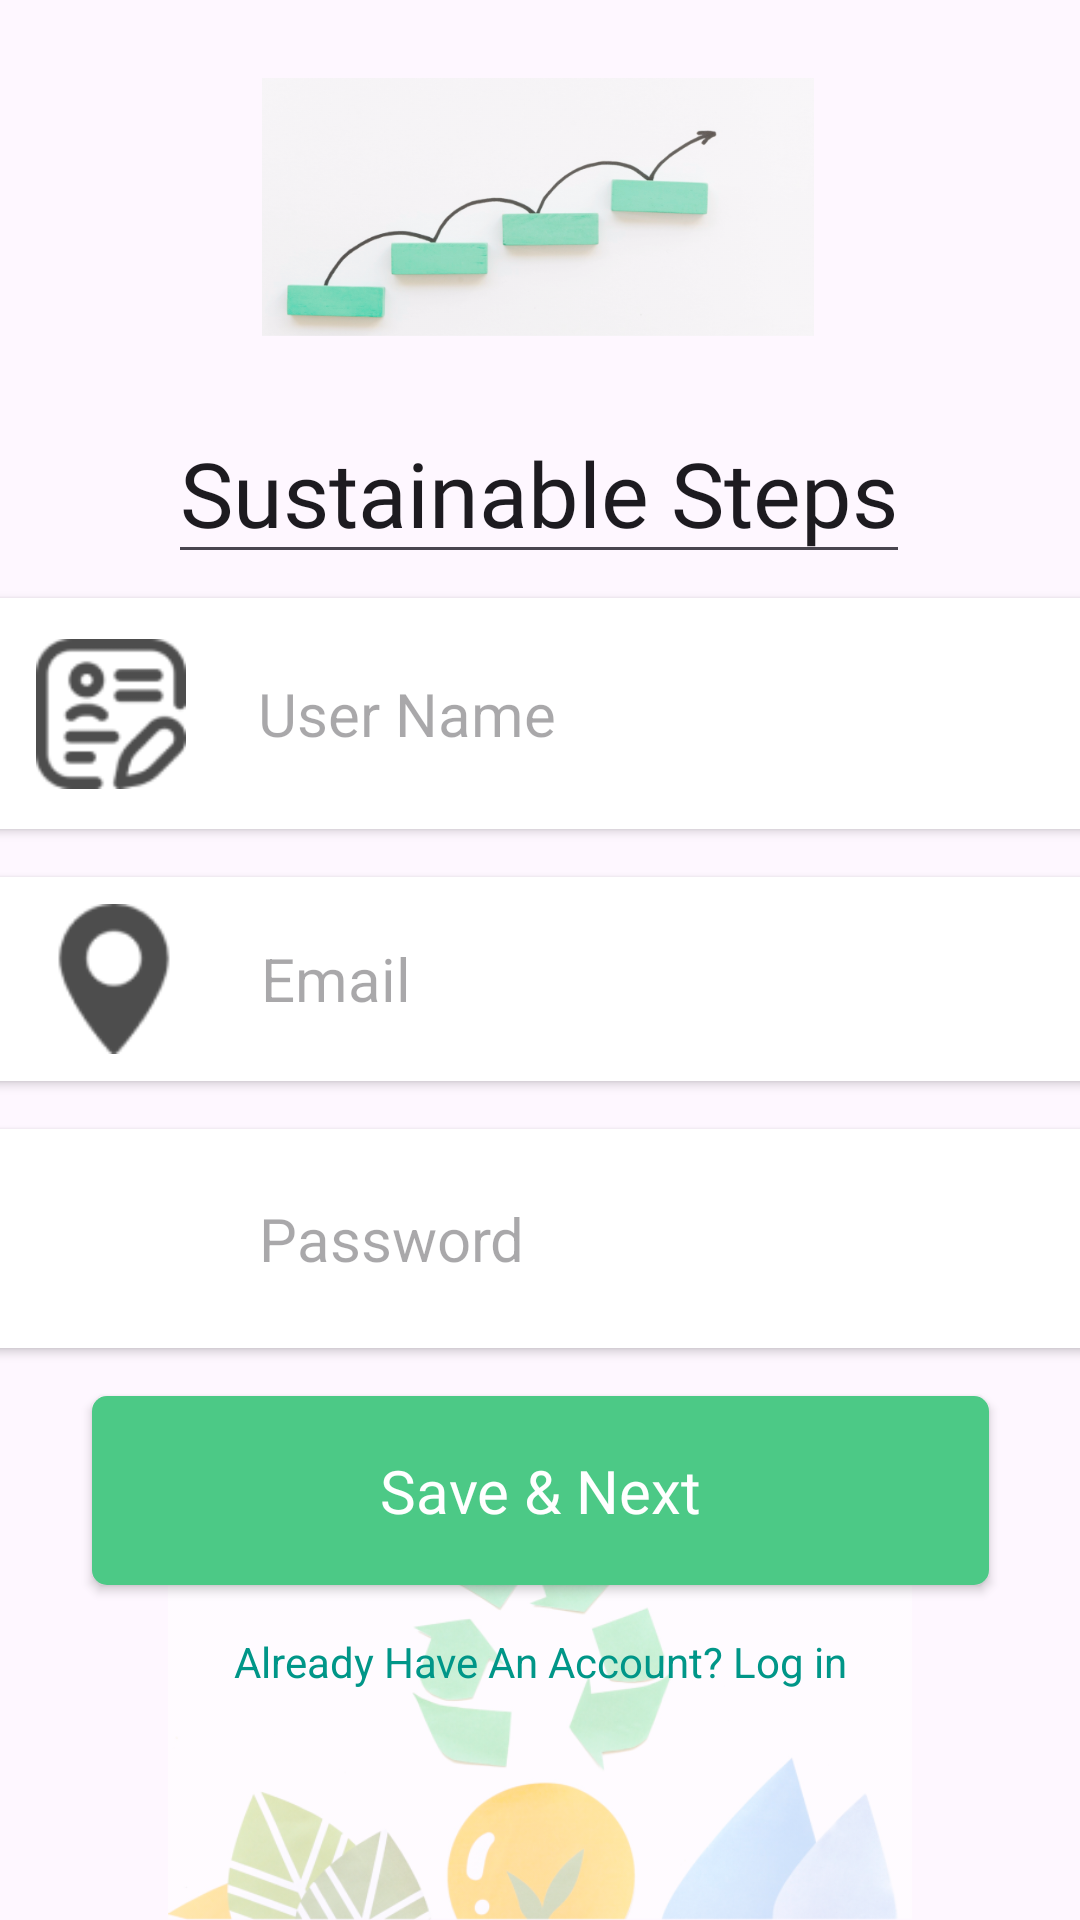

Here is an Android app screen rendered from its layout file. Give the layout XML and the strings, colors and styles it references.
<!-- AndroidManifest.xml: application theme Theme.SustainableSteps -->
<!-- res/layout/activity_sign_up.xml -->
<?xml version="1.0" encoding="utf-8"?>
<androidx.constraintlayout.widget.ConstraintLayout xmlns:android="http://schemas.android.com/apk/res/android"
    xmlns:app="http://schemas.android.com/apk/res-auto"
    xmlns:tools="http://schemas.android.com/tools"
    android:layout_width="match_parent"
    android:layout_height="match_parent"
    tools:context=".SignUpActivity">

    <EditText
        android:id="@+id/appnamesignin"
        android:layout_width="wrap_content"
        android:layout_height="wrap_content"
        android:fontFamily="@font/mansalva"
        android:text="@string/sustainable_steps"
        android:textAlignment="center"
        android:textSize="30sp"
        app:layout_constraintEnd_toEndOf="parent"
        app:layout_constraintHorizontal_bias="0.498"
        app:layout_constraintStart_toStartOf="parent"
        app:layout_constraintTop_toBottomOf="@+id/logosignin" />

    <ImageView
        android:id="@+id/logosignin"
        android:layout_width="184dp"
        android:layout_height="130dp"
        android:layout_marginTop="4dp"
        app:layout_constraintEnd_toEndOf="parent"
        app:layout_constraintHorizontal_bias="0.497"
        app:layout_constraintStart_toStartOf="parent"
        app:layout_constraintTop_toTopOf="parent"
        app:srcCompat="@drawable/stepslogo" />

    <androidx.cardview.widget.CardView
        android:id="@+id/usernameCard"
        android:layout_width="369dp"
        android:layout_height="77dp"
        android:layout_marginStart="16dp"
        android:layout_marginTop="8dp"
        android:layout_marginEnd="16dp"
        app:layout_constraintEnd_toEndOf="parent"
        app:layout_constraintStart_toStartOf="parent"
        app:layout_constraintTop_toBottomOf="@+id/appnamesignin">

        <androidx.constraintlayout.widget.ConstraintLayout
            android:layout_width="match_parent"
            android:layout_height="match_parent"
            android:layout_margin="8dp">

            <EditText
                android:id="@+id/userNameSignin"
                android:layout_width="0dp"
                android:layout_height="wrap_content"
                android:layout_marginStart="24dp"
                android:layout_marginTop="8dp"
                android:layout_marginBottom="8dp"
                android:background="@android:color/transparent"
                android:gravity="center_vertical"
                android:hint="User Name"
                android:inputType="text"
                android:minHeight="48dp"
                android:textSize="20sp"
                app:layout_constraintBottom_toBottomOf="parent"
                app:layout_constraintEnd_toEndOf="parent"
                app:layout_constraintStart_toEndOf="@+id/imageView7"
                app:layout_constraintTop_toTopOf="parent" />

            <ImageView
                android:id="@+id/imageView7"
                android:layout_width="50dp"
                android:layout_height="50dp"
                android:layout_marginStart="8dp"
                android:layout_marginTop="8dp"
                android:layout_marginBottom="8dp"
                android:foregroundGravity="center_vertical"
                app:layout_constraintBottom_toBottomOf="parent"
                app:layout_constraintStart_toStartOf="parent"
                app:layout_constraintTop_toTopOf="parent"
                app:srcCompat="@drawable/namesigninicon" />
        </androidx.constraintlayout.widget.ConstraintLayout>

    </androidx.cardview.widget.CardView>

    <androidx.cardview.widget.CardView
        android:id="@+id/passwordCardSignin"
        android:layout_width="368dp"
        android:layout_height="73dp"
        android:layout_marginStart="16dp"
        android:layout_marginTop="16dp"
        android:layout_marginEnd="16dp"
        app:layout_constraintEnd_toEndOf="parent"
        app:layout_constraintStart_toStartOf="parent"
        app:layout_constraintTop_toBottomOf="@+id/addressCardSignin">

        <androidx.constraintlayout.widget.ConstraintLayout
            android:layout_width="match_parent"
            android:layout_height="match_parent"
            android:layout_margin="8dp">

            <ImageView
                android:id="@+id/imageView6"
                android:layout_width="50dp"
                android:layout_height="50dp"
                android:layout_marginStart="8dp"
                android:layout_marginTop="8dp"
                android:layout_marginBottom="8dp"
                android:foregroundGravity="center_vertical"
                app:layout_constraintBottom_toBottomOf="parent"
                app:layout_constraintStart_toStartOf="parent"
                app:layout_constraintTop_toTopOf="parent"
                app:srcCompat="@drawable/passwordicon" />

            <EditText
                android:id="@+id/passwordSignin"
                android:layout_width="0dp"
                android:layout_height="wrap_content"
                android:layout_marginStart="24dp"
                android:layout_marginTop="8dp"
                android:layout_marginBottom="8dp"
                android:background="@android:color/transparent"
                android:gravity="center_vertical"
                android:hint="Password"
                android:inputType="text|textPassword"
                android:minHeight="48dp"
                android:textSize="20sp"
                app:layout_constraintBottom_toBottomOf="@+id/imageView6"
                app:layout_constraintEnd_toEndOf="parent"
                app:layout_constraintStart_toEndOf="@+id/imageView6"
                app:layout_constraintTop_toTopOf="@+id/imageView6" />
        </androidx.constraintlayout.widget.ConstraintLayout>

    </androidx.cardview.widget.CardView>

    <androidx.cardview.widget.CardView
        android:id="@+id/addressCardSignin"
        android:layout_width="367dp"
        android:layout_height="68dp"
        android:layout_marginStart="16dp"
        android:layout_marginTop="16dp"
        android:layout_marginEnd="16dp"
        app:layout_constraintEnd_toEndOf="parent"
        app:layout_constraintStart_toStartOf="parent"
        app:layout_constraintTop_toBottomOf="@+id/usernameCard">

        <androidx.constraintlayout.widget.ConstraintLayout
            android:layout_width="match_parent"
            android:layout_height="match_parent"
            android:layout_margin="8dp">

            <ImageView
                android:id="@+id/imageView5"
                android:layout_width="50dp"
                android:layout_height="50dp"
                android:layout_marginStart="8dp"
                android:layout_marginTop="8dp"
                android:layout_marginBottom="8dp"
                android:foregroundGravity="center_vertical"
                app:layout_constraintBottom_toBottomOf="parent"
                app:layout_constraintStart_toStartOf="parent"
                app:layout_constraintTop_toTopOf="parent"
                app:srcCompat="@drawable/locationicon" />

            <EditText
                android:id="@+id/emailSignin"
                android:layout_width="0dp"
                android:layout_height="wrap_content"
                android:layout_marginStart="24dp"
                android:background="@android:color/transparent"
                android:gravity="center_vertical"
                android:hint="Email"
                android:inputType="textEmailAddress"
                android:minHeight="48dp"
                android:textSize="20sp"
                app:layout_constraintBottom_toBottomOf="parent"
                app:layout_constraintEnd_toEndOf="parent"
                app:layout_constraintStart_toEndOf="@+id/imageView5"
                app:layout_constraintTop_toTopOf="parent" />
        </androidx.constraintlayout.widget.ConstraintLayout>

    </androidx.cardview.widget.CardView>

    <ImageView
        android:id="@+id/footerImageSignin"
        android:layout_width="320dp"
        android:layout_height="135dp"
        app:layout_constraintBottom_toBottomOf="parent"
        app:layout_constraintEnd_toEndOf="parent"
        app:layout_constraintStart_toStartOf="parent"
        app:srcCompat="@drawable/baserecyclepicture" />

    <androidx.appcompat.widget.AppCompatButton
        android:id="@+id/saveAndNextButton"
        android:layout_width="299dp"
        android:layout_height="63dp"
        android:layout_marginTop="16dp"
        android:background="@drawable/buttonformat"
        android:fontFamily="@font/inter_bold"
        android:text="@string/save_next"
        android:textAllCaps="false"
        android:textColor="@color/white"
        android:textSize="20sp"
        app:layout_constraintBottom_toTopOf="@+id/footerImageSignin"
        app:layout_constraintEnd_toEndOf="parent"
        app:layout_constraintStart_toStartOf="parent"
        app:layout_constraintTop_toBottomOf="@+id/passwordCardSignin"
        app:layout_constraintVertical_bias="0.0" />

    <TextView
        android:id="@+id/alreadyhaveanacc"
        android:layout_width="wrap_content"
        android:layout_height="wrap_content"
        android:layout_marginTop="16dp"
        android:text="Already Have An Account? Log in"
        android:textColor="#009688"
        app:layout_constraintEnd_toEndOf="@+id/saveAndNextButton"
        app:layout_constraintStart_toStartOf="@+id/saveAndNextButton"
        app:layout_constraintTop_toBottomOf="@+id/saveAndNextButton" />

</androidx.constraintlayout.widget.ConstraintLayout>
<!-- resources referenced by this layout -->
<resources>
  <!-- drawable baserecyclepicture: png bitmap (drawable, 108889 bytes) -->
  <!-- drawable buttonformat (drawable) -->
  <?xml version="1.0" encoding="utf-8"?>
  <shape xmlns:android="http://schemas.android.com/apk/res/android">
      <solid android:color="#4CC986"></solid>
      <corners android:radius="5dp"></corners>
  </shape>
  <!-- drawable locationicon: png bitmap (drawable, 1173 bytes) -->
  <!-- drawable namesigninicon: png bitmap (drawable, 1891 bytes) -->
  <!-- drawable stepslogo: png bitmap (drawable, 139742 bytes) -->
  <string name="save_next">Save &amp; Next</string>
  <string name="sustainable_steps">Sustainable Steps</string>
  <style name="Theme.SustainableSteps" parent="Base.Theme.SustainableSteps" />
  <style name="Base.Theme.SustainableSteps" parent="Theme.Material3.DayNight.NoActionBar">
          
          
      </style>
  <!-- not gathered from this repository: default colours our renderer supplied (Android Studio template values) -->
  <color name="white">#FFFFFFFF</color>
</resources>
